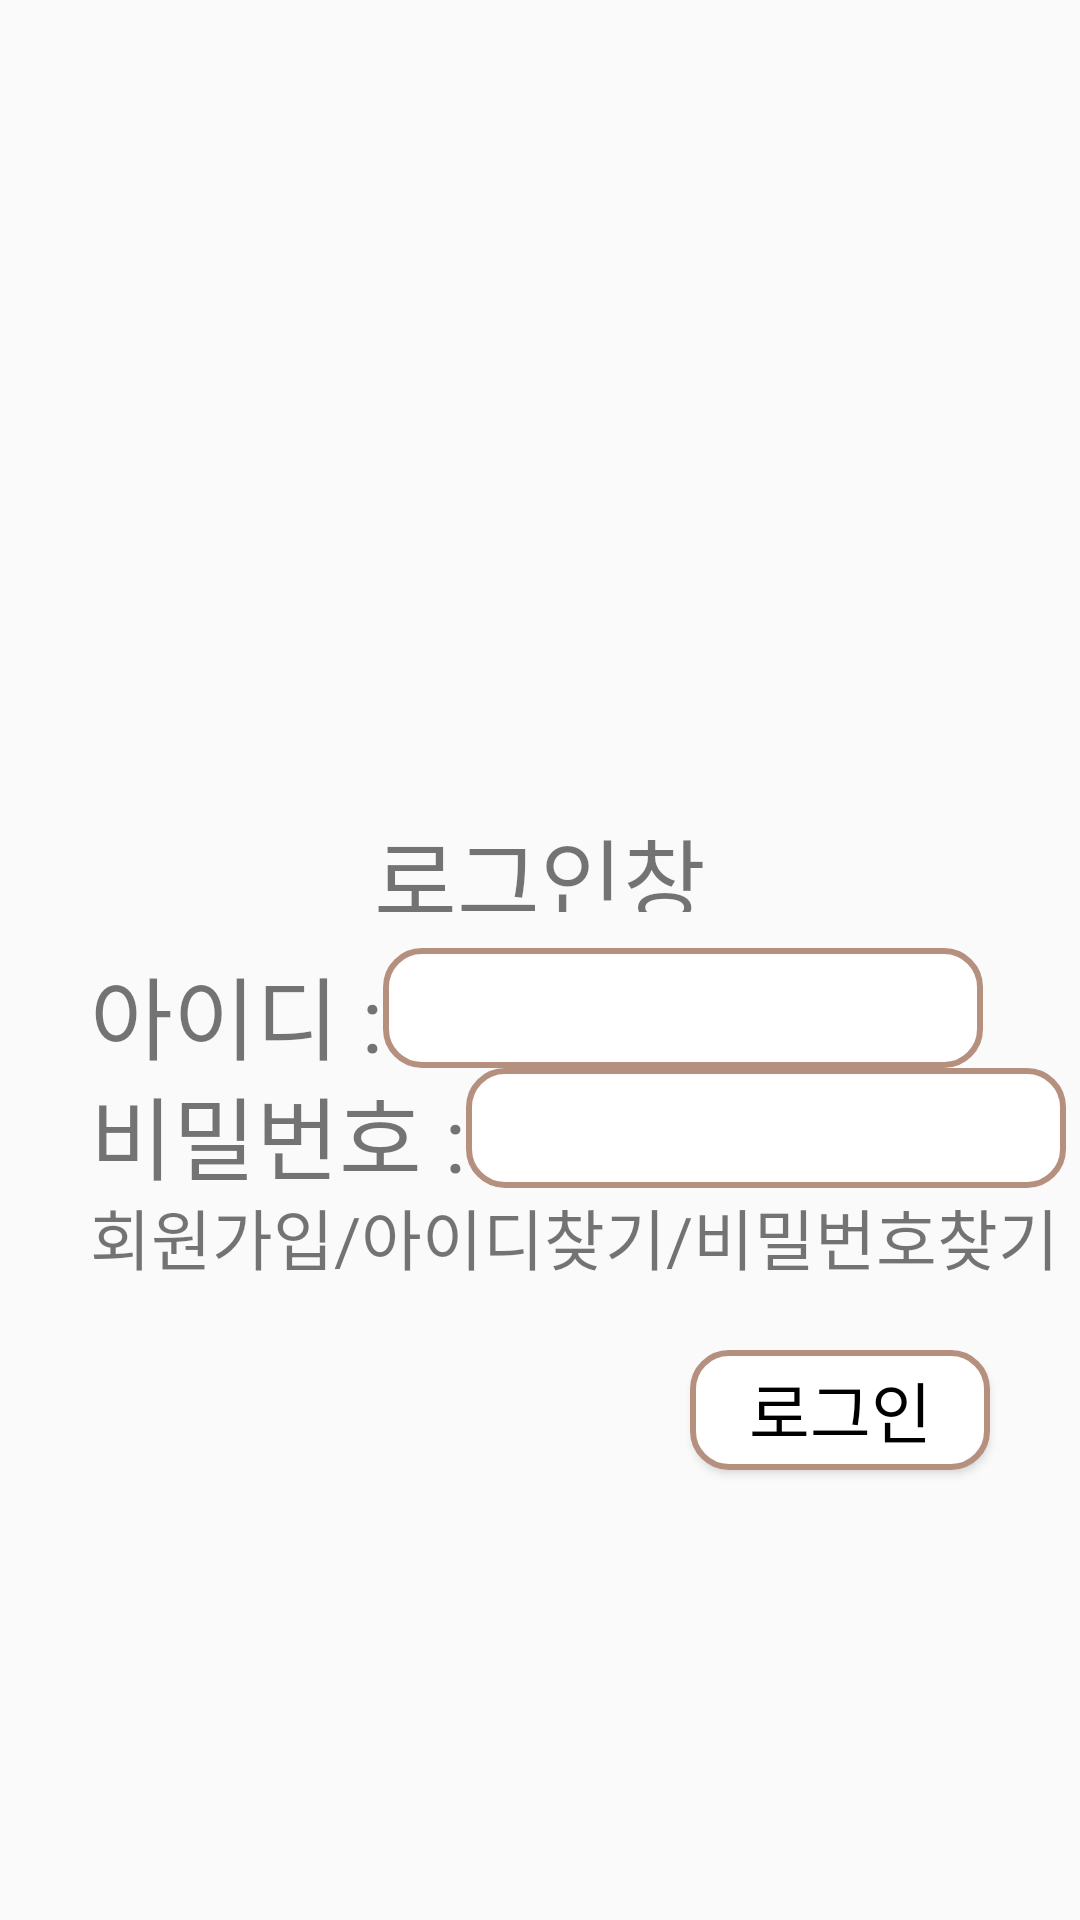

Produce the Android XML layout that renders to this screen, including the resource entries it uses.
<!-- AndroidManifest.xml: application theme Theme.BusReservation -->
<!-- res/layout/activity_login.xml -->
<?xml version="1.0" encoding="utf-8"?>
<androidx.constraintlayout.widget.ConstraintLayout xmlns:android="http://schemas.android.com/apk/res/android"
    xmlns:app="http://schemas.android.com/apk/res-auto"
    xmlns:tools="http://schemas.android.com/tools"
    android:id="@+id/back_view"
    android:layout_width="match_parent"
    android:layout_height="match_parent"
    tools:context=".Login">

    <ImageView
        android:id="@+id/main"
        android:scaleType="fitXY"
        android:layout_width="200dp"
        android:layout_height="200dp"
        android:layout_gravity="center"
        android:layout_marginTop="50dp"
        android:src="@drawable/main1"
        app:layout_constraintLeft_toLeftOf="parent"
        app:layout_constraintRight_toRightOf="parent"
        app:layout_constraintTop_toTopOf="parent"/>

    <TextView
        android:id="@+id/main_txt"
        android:layout_width="300dp"
        android:layout_height="34dp"
        android:layout_gravity="center"
        android:text="로그인창"
        android:textAlignment="center"
        android:textSize="30dp"
        android:textFontWeight="@android:integer/config_longAnimTime"
        android:layout_marginTop="270dp"
        app:layout_constraintLeft_toLeftOf="parent"
        app:layout_constraintRight_toRightOf="parent"
        app:layout_constraintTop_toTopOf="parent"/>

    <LinearLayout
        android:layout_marginTop="316dp"
        android:layout_width="match_parent"
        android:layout_marginLeft="30dp"
        app:layout_constraintTop_toTopOf="parent"
        android:orientation="horizontal"
        android:layout_height="40dp">
        <TextView
            android:textSize="30dp"
            android:text="아이디 :"
            android:layout_width="wrap_content"
            android:layout_height="wrap_content">
        </TextView>
        <EditText
            android:id="@+id/loginId"
            android:textColor="@color/black"
            android:background="@drawable/edge"
            android:autoSizeTextType="uniform"
            android:layout_width="200dp"
            android:layout_height="match_parent">
        </EditText>
    </LinearLayout>

    <LinearLayout
        android:layout_marginTop="356dp"
        android:layout_width="match_parent"
        android:layout_marginLeft="30dp"
        app:layout_constraintTop_toTopOf="parent"
        android:orientation="horizontal"
        android:layout_height="40dp">
        <TextView
            android:textSize="30dp"
            android:text="비밀번호 :"
            android:layout_width="wrap_content"
            android:layout_height="wrap_content">
        </TextView>
        <EditText
            android:id="@+id/loginPwd"
            android:textColor="@color/black"
            android:background="@drawable/edge"
            android:autoSizeTextType="uniform"
            android:layout_width="200dp"
            android:layout_height="match_parent">
        </EditText>
    </LinearLayout>

    <LinearLayout
        android:layout_marginTop="396dp"
        android:layout_width="match_parent"
        android:layout_marginLeft="30dp"
        app:layout_constraintTop_toTopOf="parent"
        android:orientation="horizontal"
        android:layout_height="40dp">
        <TextView
            android:id="@+id/signUp"
            android:textSize="22dp"
            android:text="회원가입/"
            android:layout_width="wrap_content"
            android:layout_height="wrap_content">
        </TextView>
        <TextView
            android:id="@+id/user_id_find"
            android:textSize="22dp"
            android:text="아이디찾기/"
            android:layout_width="wrap_content"
            android:layout_height="wrap_content">
        </TextView>
        <TextView
            android:id="@+id/user_password_find"
            android:textSize="22dp"
            android:text="비밀번호찾기"
            android:layout_width="wrap_content"
            android:layout_height="wrap_content">
        </TextView>
    </LinearLayout>

    <Button
        android:id="@+id/loginButton"
        android:layout_width="100dp"
        android:layout_height="40dp"
        android:layout_gravity="center"
        android:textAlignment="center"
        android:layout_marginTop="450dp"
        android:layout_marginLeft="200dp"
        android:background="@drawable/edge"
        android:textColor="@android:color/black"
        android:text="로그인"
        android:textColorLink="@color/white"
        android:textSize="22dp"
        app:layout_constraintLeft_toLeftOf="parent"
        app:layout_constraintRight_toRightOf="parent"
        app:layout_constraintTop_toTopOf="parent"/>



</androidx.constraintlayout.widget.ConstraintLayout>
<!-- resources referenced by this layout -->
<resources>
  <color name="black">#FF000000</color>
  <color name="white">#FFFFFFFF</color>
  <!-- drawable edge (drawable) -->
  <?xml version="1.0" encoding="utf-8"?>
      <shape xmlns:android="http://schemas.android.com/apk/res/android"
          android:padding="15dp"
          android:shape="rectangle" >
      <solid android:color="#FFF" />
      <corners
          android:bottomLeftRadius="12dp"
          android:bottomRightRadius="12dp"
          android:topLeftRadius="12dp"
          android:topRightRadius="12dp" />
      <stroke
          android:width="2dp"
          android:color="#b6907f" />
  </shape>
  <style name="Theme.BusReservation" parent="Theme.AppCompat.Light">
          
          <item name="colorPrimary">@color/purple_500</item>
          <item name="colorPrimaryVariant">@color/purple_700</item>
          <item name="colorOnPrimary">@color/white</item>
          
          <item name="colorSecondary">@color/teal_200</item>
          <item name="colorSecondaryVariant">@color/teal_700</item>
          <item name="colorOnSecondary">@color/black</item>
          
          <item name="android:statusBarColor" tools:targetApi="l">?attr/colorPrimaryVariant</item>
          
          <item name="windowNoTitle">true</item>
          <item name="windowActionBar">false</item>
          <item name="android:windowAnimationStyle">@null</item>
          <item name="android:windowContentOverlay">@null</item>
          <item name="android:windowFullscreen">true</item>
  
  
      </style>
  <color name="purple_500">#FF6200EE</color>
  <color name="purple_700">#FF3700B3</color>
  <color name="teal_200">#FF03DAC5</color>
  <color name="teal_700">#FF018786</color>
</resources>
